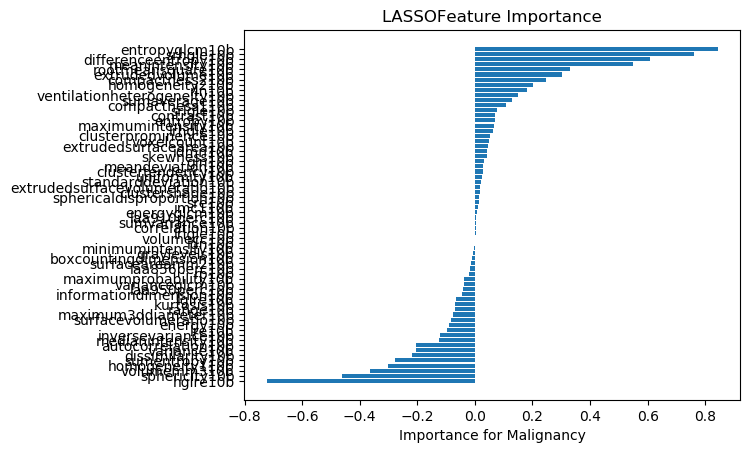

The table this chart was drawn from, first rows:
, Feature Name, 1, 2, 3, 4, 5, 6, 7, 8, 9, 10, 11, 12, 13, 14, 15, 16, 17, 18, 19, 20, 21, 22
56, hglre10b, -1.002, 0.0, -0.0, -0.5429, -1.143, -1.871, -1.136, -1.303, -0.0, -0.0, -1.984, 0.0, 0.0, -1.075, -1.184, -1.844, 0.0, 0.0, -1.051, -1.607, -2.14, -1.204
28, sphericity10b, -0.5723, -0.06263, -0.1176, -0.5567, -0.7467, -1.038, -0.6493, -0.8153, -0.1059, -0.1016, -0.8515, -0.08728, -0.0, -0.6655, -0.9693, -1.489, -0.0, -0.08394, -0.7707, -0.8473, -1.032, -0.6217
20, volumemm310b, -0.357, 0.0, 0.0, -0.1373, -0.3445, -1.594, -0.7537, -0.08805, 0.0, 0.0, -1.298, 0.0, 0.0, -0.3465, -0.7395, -0.4983, 0.0, 0.0, -0.9467, -0.8945, -0.9845, -0.4887
39, homogeneity110b, 0.0, 0.0, -0.0, -0.0, -0.0, -1.842, -0.0, -0.0, 0.0, 0.0, -1.451, 0.0, 0.0, 0.0, -0.1124, -1.625, 0.0, 0.0, -0.0, -0.0, -2.162, -0.0
47, sumentropy10b, -0.0, -0.0, -0.0, -0.0, 0.0, -2.704, 0.0, -0.0, -0.0, -0.0, -2.652, -0.0, -0.0, 0.0, 0.0, -3.334, -0.0, -0.0, 0.0, 0.0, -1.431, 0.0
36, dissimilarity10b, -0.08772, 0.0, -0.0, -0.112, -0.1964, -0.9365, -0.2435, -0.1903, 0.0, 0.0, -0.6868, 0.0, 0.0, -0.3347, -0.1766, -0.7103, 0.0, 0.0, -0.3369, -0.1945, -1.305, -0.2775
15, variance10b, -0.1307, -0.0, -0.031, -0.1886, -0.1746, -0.8419, -0.2429, -0.2751, -0.0001295, -0.00909, -0.7363, -0.0, 0.0, -0.2556, -0.2578, -0.7969, 0.0, -0.0, -0.299, -0.1736, -0.646, -0.2158
29, autocorrelation10b, -0.01317, -0.0, -0.0, -0.0, -0.117, -0.933, -0.3592, -0.225, -0.0, -0.0, -1.296, 0.0, 0.0, -0.1414, -0.03727, -0.2951, 0.0, -0.0, -0.4429, -0.2419, -1.068, -0.3696
7, medianintensity10b, -0.006957, 0.0, 0.0, -0.2216, -0.2209, -0.3437, -0.2337, -0.02433, 0.0, 0.0, -0.4215, 0.0, 0.0, -0.1768, -0.2897, -0.6489, 0.0, 0.0118, -0.08692, -0.1305, -0.3486, -0.09749
44, inversevariance10b, -0.1366, 0.0, -0.001319, -0.1264, -0.1415, -0.4771, -0.3154, -0.2027, 0.0, -0.0, -0.3224, 0.0, 0.0, -0.206, -0.1562, -0.3011, 0.0, -0.0, -0.2792, -0.2137, -0.3282, -0.1775
51, lre10b, -0.08401, -0.03055, -0.06016, -0.08914, -0.1757, -0.1912, -0.1289, -0.1164, -0.03016, -0.04952, -0.2048, -0.04889, -0.0, -0.1323, -0.203, -0.1873, -0.0, -0.01785, -0.1495, -0.2155, -0.27, -0.06476
2, energy10b, 0.04007, 0.01452, 0.0, 0.0, -0.04211, -0.5841, -0.1084, -0.0, 0.02605, 0.01944, -0.4583, 0.039, 0.0, -0.0, -0.1818, -0.3073, 0.0, 0.0, -0.2008, -0.3835, -0.2494, -0.0
23, surfacevolumeratio10b, -0.2441, -0.001475, -0.02458, -0.1669, -0.05494, -0.06875, -0.1298, -0.1912, -0.01216, -0.03804, -0.1823, -0.02178, -0.0, -0.02956, -0.06827, -0.4319, -0.0, -0.0, -0.1389, -0.04376, -0.2223, -0.1916
26, maximum3ddiameter10b, -0.1125, 0.0, -0.0, -0.1041, -0.1033, -0.18, -0.08765, -0.1657, 0.0, 0.0, -0.1527, 0.0, 0.0, -0.06587, -0.1744, -0.1622, 0.0, 0.0, -0.1894, -0.1277, -0.1611, -0.1755
8, range10b, -0.0, 0.0, -0.0, 0.0, 0.0, -0.4663, 0.0, -0.0, -0.0, -0.0, -0.3575, -0.0, 0.0, -0.00668, 0.0, -0.4651, 0.0, 0.0, -0.00855, 0.0, -0.3083, -0.01587
14, kurtosis10b, -0.03648, -0.04116, -0.04241, -0.0651, -0.05558, -0.1104, -0.1408, -0.09584, -0.03413, -0.05454, -0.138, -0.04716, -0.01936, -0.07227, -0.1499, -0.1151, -0.02661, -0.05691, -0.1007, -0.07127, -0.1238, -0.1046
55, lglre10b, 0.0, 0.0, 0.0, 0.0, -0.02552, -0.5677, 0.0, -0.0, 0.0, 0.0, -0.3985, -0.0, 0.0, 0.0, -0.0, -0.3284, 0.0, 0.0, 0.0, -0.02263, -0.4394, 0.0
65, informationdimension10b, -0.04219, -0.06221, -0.04397, -0.03513, -0.05293, -0.04249, -0.01456, -0.03076, -0.03957, -0.05394, -0.01432, -0.06196, -0.06122, -0.04787, -0.02707, -0.02035, -0.0536, -0.06001, -0.01698, -0.04725, -0.03782, -0.006774
17, laa950perc10b, -0.02591, 0.0, -0.0, -0.07809, -0.08659, -0.1141, -0.02069, -0.05094, 0.0, -0.0, -0.09433, 0.0, 0.0, -0.1037, -0.06633, -0.08796, 0.0, 0.0, -0.07114, -0.09538, -0.1582, -0.02901
49, varianceglcm10b, -0.0, -0.0, -0.0, -0.0, -0.0, -0.0333, -0.0, -0.0, -0.0, -0.0, -0.05165, 0.0, 0.0, -0.0, -0.1713, -0.4411, 0.0, -0.0, -0.0, -0.0, 0.01321, -0.02461
45, maximumprobability10b, -0.05239, 0.0, -0.0, -0.0, -0.0, -0.065, -0.1469, -0.0, -0.0, 0.0, -0.08498, -0.0, 0.0, -0.02449, -0.04053, -0.1311, 0.0, 0.0, -0.06317, 0.0, -0.01722, -0.05198
54, rp10b, -0.03128, -0.0, -0.01532, -0.03275, -0.04662, -0.07072, -0.03241, -0.03207, -0.0, -0.004747, -0.02996, -0.0, -0.0, -0.03196, -0.04011, -0.02659, 0.0, -0.0, -0.01966, -0.0478, -0.02234, -0.07527
19, laa856perc10b, 0.0, -0.01418, -0.0, -0.07955, -0.02311, -0.0405, 0.05539, -0.074, -0.03808, -0.0, -0.003685, -0.0, -0.0, -0.05119, -0.0, 0.001494, -0.0, -0.0003989, -0.05363, -0.01932, -0.1067, -0.02135
22, surfaceareamm210b, -0.0, 0.0, 0.0, -0.0, -0.0, 0.1382, -0.0, -0.09728, 0.0, 0.0, 0.04866, 0.0, 0.0, -0.03585, -0.0, -0.5416, 0.0, 0.0, -0.0, -0.0, -0.03044, -0.0
64, boxcountingdimension10b, -0.01788, -0.001134, -0.005034, -0.01905, -0.003534, 0.006131, -0.01959, -0.0222, -0.0, -0.01702, -0.007455, -0.0, -0.0, 0.002062, -0.02332, -0.01402, 0.0, -0.0, -0.01809, -0.01662, -0.01539, -0.02698
1, graylevels10b, -0.0, 0.02317, 0.04096, -0.07258, 0.0, -0.04593, -0.08203, 0.01963, 0.0, 0.02383, -0.07725, 0.02152, 0.01815, -0.0429, -0.06209, -0.07752, 0.03384, 0.0, -0.0629, 0.02637, -0.09094, 0.0
4, minimumintensity10b, 0.0, -0.0, 0.002154, 0.01941, 0.1029, -0.1311, 0.09638, -0.0, 0.0, 0.0112, -0.1173, 0.0, -0.0, 0.04125, 0.0004152, -0.1169, 0.0, -0.0, 0.04411, 0.0492, -0.05127, 0.03105
43, idn10b, 0.0, 0.0, 0.0, 0.0, 0.0, 5.3736250777192104e-12, -0.0, -0.0, 0.0, 0.0, 5.5441947184563965e-14, 0.0, 0.0, -0.0, -0.0, -2.0351832728006485e-11, 0.0, 0.0, -0.0, -0.0, -1.896774804650363e-12, -0.0
21, volumecc10b, -0.0, 0.0, 0.0, -0.0, -0.0, 1.2838246436508163e-05, -0.0, -0.0, 0.0, 0.0, 2.5642791406495238e-05, 0.0, 0.0, -0.0, -0.0, 2.514645723969503e-05, 0.0, 0.0, -0.0, -0.0, 9.395065944088708e-06, -0.0
59, lrlgle10b, -0.007435, 0.0, 0.0, -0.005289, -0.007249, 0.004385, 0.0, -0.0009777, 0.0, -0.0, 0.02187, -0.0, 0.0, -0.004084, 0.006525, 0.02775, 0.0, 0.0, -0.01584, 0.01158, 0.02363, -0.008783
34, correlation10b, 0.02421, 0.0, 0.0, -0.04922, -0.006065, -0.01882, 0.05217, -0.008393, -0.0, -0.0, 0.01316, -0.0, 0.0005607, 0.006003, -0.002809, 0.04666, -0.0, 0.01154, -0.00675, 0.01493, -0.0003628, 0.0238
48, sumvariance10b, 0.03491, 0.0, 0.007816, 0.01922, 0.01484, 0.004692, 0.03871, 0.01262, 0.0, 0.01618, -0.09229, 0.0, 0.0, 0.0, 0.04464, -0.04661, 0.0, 0.0, 0.02835, 0.0, 0.02363, 0.002942
18, laa910perc10b, 0.002811, -0.0, -0.0, 0.03963, -0.006634, 0.05293, 0.005868, 0.01171, -0.0, -0.0, 0.01347, 0.0, -0.0, -0.02401, -0.003021, -0.02968, -0.0, -0.0, 0.01525, 0.04224, 0.07434, 0.01123
37, energyglcm10b, 0.05185, 0.0, -0.0, 0.0306, 0.009421, -0.1686, 0.07317, 0.02821, 0.0, 0.0, -0.1967, -0.0, 0.0, 0.0258, 0.107, -0.1152, 0.0, 0.0, 0.04597, 0.009377, -0.1469, 0.05473
41, imc110b, 0.0147, 0.0, 0.0, 0.0, 0.01512, 0.02001, -0.04244, 0.03145, 0.0, 0.0, 0.05955, -0.0, -0.0, 0.05853, 0.02872, 0.01294, -0.0, -0.0, 0.05825, 0.009293, 0.003382, 0.009135
50, sre10b, 0.02426, 0.03534, 0.05138, 0.03294, 0.0, -0.01806, -0.008584, 0.02899, 0.04625, 0.03637, -0.04867, 0.0312, 0.008717, 0.01763, 0.0, -0.003415, 0.0, 0.0548, -0.006567, -0.0, -0.02594, 0.01701
27, sphericaldisproportion10b, 0.07564, -0.0, -0.0, 0.06662, 0.0, 0.005752, 0.03519, 0.06574, -0.0, -0.0, 0.03809, -0.0, -0.0, 0.01364, -0.01351, 0.1377, -0.06136, -0.0, 0.03041, 0.01013, 0.0601, 0.04956
31, clustershade10b, -0.2417, -0.0, -0.02581, -0.0, -0.0, -0.05081, -0.0, -0.0, -0.0, -0.03609, 0.9506, -0.0, -0.0, -0.0, -0.0825, -0.3693, 0.0, -0.0, -0.0, -0.2332, 0.2805, -0.0
63, extrudedsurfacevolumeratio10b, -0.0, 0.0, -0.0, -0.00877, 0.1208, 0.06252, 0.01198, -0.0, -0.0, -0.0, 0.05714, 0.0, 0.0, 0.03311, 0.03251, 0.07653, 0.0, 0.0, -0.02165, 0.02556, 0.1484, 0.0
11, standarddeviation10b, -0.0, 0.0, -0.0, -0.0, -0.0, 0.1694, -0.003089, -0.0, -0.0, 0.0, 0.169, 0.0, 0.0, -0.0, 0.0, 0.2504, 0.0, 0.0, 0.02078, -0.04441, 0.2026, -0.0
16, uniformity10b, 0.0, 0.0, -0.0, 0.0, -0.0, 0.2916, -0.001894, -0.0, 0.0, 0.0, 0.4335, 0.0, 0.0, -0.0, -0.07484, 0.2723, 0.0, 0.0, 0.02281, 0.0005231, 0.2099, -0.0
32, clustertendency10b, -0.0, -0.0, -0.0, -0.216, -0.0, 0.6745, -0.1172, -0.1286, -0.0, -0.0, -0.4297, -0.0, -0.0, -0.1594, -0.0, 0.4238, 0.0, -0.0, -0.0, -0.0, 0.5678, -0.08395
9, meandeviation10b, 0.2024, 0.0, 0.0, 0.06728, 0.02264, -0.116, 0.03959, 0.3297, 0.0, 0.0, -0.148, 0.0, 0.0, 0.1445, 0.04198, -0.3418, 0.0, 0.0, 0.2559, 0.1322, -0.04983, 0.2357
52, gln10b, 0.0, 0.0, 0.0, 0.005978, -0.01675, 0.1805, 0.06609, -0.007276, 0.0, 0.0, 0.1866, 0.0, 0.0, -0.02758, 0.1423, 0.1727, 0.0, 0.0, -0.03542, 0.05327, 0.1326, -0.00767
13, skewness10b, 0.01393, -0.01165, -0.0, 0.05046, 0.01584, 0.08943, 0.1051, 0.1255, -0.01031, -0.0, 0.1618, -0.003274, -0.03994, 0.08357, 0.1333, 0.1047, -0.0, -0.0, 0.1392, 0.02622, 0.1324, 0.1199
42, idmn10b, 0.0, 0.0, 0.0, 0.0, 0.0, 0.377, -0.0, -0.0, 0.0, 0.0, -0.3861, 0.0, 0.0, -0.0, -0.0, 1.095, 0.0, 0.0, -0.0, -0.0, 1.635, -0.0
61, extrudedsurfacearea10b, 0.1032, 0.0, 0.004647, 0.07748, 0.0, 0.03978, 0.1068, 0.1173, 0.0, 0.0, -0.104, 0.03393, 0.0, 0.09668, 0.0, -0.007596, 0.004045, 0.0, 0.2249, 0.1239, 0.0325, 0.2128
0, voxelcount10b, 0.0, 0.0, 0.0, 0.0, 0.0, 0.669, 0.0, 0.0, 0.0, 0.0, 0.2395, 0.0, 0.0, 0.0, -0.0, 0.3179, 0.0, 0.0, 0.0, -0.0, -1.181, 0.0
30, clusterprominence10b, 0.2046, -0.0, -0.0, 0.07709, 0.07509, 0.0584, 0.189, 0.1489, -0.006038, -0.0001069, -0.1722, -0.03262, -0.0, 0.101, 0.1631, 0.26, 0.0, -0.0, 0.1886, 0.2721, -0.07925, 0.1723
60, lrhgle10b, 0.05029, -0.0, -0.0, 0.04516, 0.1358, 0.142, 0.1035, 0.08664, -0.0, -0.0, 0.1776, -0.0, -0.0, 0.08497, 0.1551, 0.1611, -0.0, -0.006425, 0.1099, 0.1642, 0.2476, 0.05691
5, maximumintensity10b, -0.02185, 0.0, -0.0, 0.0006367, 0.03489, 0.4197, 0.06115, -0.01469, -0.0, -0.0, 0.3223, -0.0, 0.0, -0.0, 0.01994, 0.4168, 0.0, 0.0, -0.0, 0.008044, 0.2475, -0.0
3, entropy10b, 0.0, 0.0, 0.0, 0.0, 0.0, 0.2041, 0.0, 0.0, 0.0, 0.0, 0.6859, 0.0, 0.0, 0.0, -0.0, 0.4521, 0.0, 0.0, 0.0, -0.0, 1.896, 0.0
33, contrast10b, 0.0, 0.0, -0.0, -0.0325, 0.0, 0.481, 0.01498, 0.0, -0.0, -0.0, 0.3987, -0.0, 0.0, 0.1273, -0.0, 0.4436, 0.0, 0.0, 0.0, 0.0, 0.516, -0.0
57, srlgle10b, 0.001413, 0.0, 0.002875, 0.03841, -0.0, 0.5642, 0.05392, -0.0251, 0.0, 0.02673, 0.4328, -0.0, 0.0, 0.0, 0.03436, 0.3931, 0.0, 0.0, 0.03436, -0.0, 0.412, 0.01062
24, compactness110b, -0.0, 0.1168, 0.1162, 0.07093, 0.2798, 0.1928, 0.1438, 0.0599, 0.1093, 0.1046, -0.01963, 0.07959, 0.1593, 0.2241, 0.135, -0.2456, 0.1103, 0.1382, -0.0, 0.2699, 0.1361, 0.02579
46, sumaverage10b, 0.02601, 0.0, 0.0, 0.0, 0.0, -0.01357, 0.2883, 0.2188, 0.0, 0.0, 1.235, 0.0, 0.0, 0.2579, 0.0, 0.3811, 0.0, 0.0, 0.2834, 0.2429, 0.2296, 0.509
12, ventilationheterogeneity10b, 0.1375, 0.0777, 0.1092, 0.1597, 0.2296, 0.2263, 0.1656, 0.1488, 0.09353, 0.09729, 0.2838, 0.07457, 0.04528, 0.255, 0.2386, 0.285, 0.04345, 0.07577, 0.1934, 0.2067, 0.236, 0.1432
53, rln10b, 0.0, 0.0, 0.0, 0.2931, 0.01612, 0.7625, 0.6112, 0.0, 0.0, 0.0, 1.301, 0.0, 0.0, 0.0, 0.6871, 0.01061, 0.0001206, 0.0, 0.559, 0.06731, 1.134, 0.0
40, homogeneity210b, 0.0, 0.0, -0.0, -0.01458, -0.0, 1.28, 0.2094, -0.0, 0.0, -0.0, 0.9384, 0.0, 0.0, 0.0, 0.0, 1.113, 0.0, 0.0, 0.1012, -0.0, 1.408, -0.0
25, compactness210b, 0.2567, -0.01704, -0.0, 0.2671, 0.4927, 0.6879, 0.4237, 0.4271, -0.0, -0.0, 0.4868, -0.0, -0.01574, 0.4004, 0.6319, 0.8648, -0.01354, -0.0, 0.4199, 0.5497, 0.6024, 0.3098
... 6 more rows
